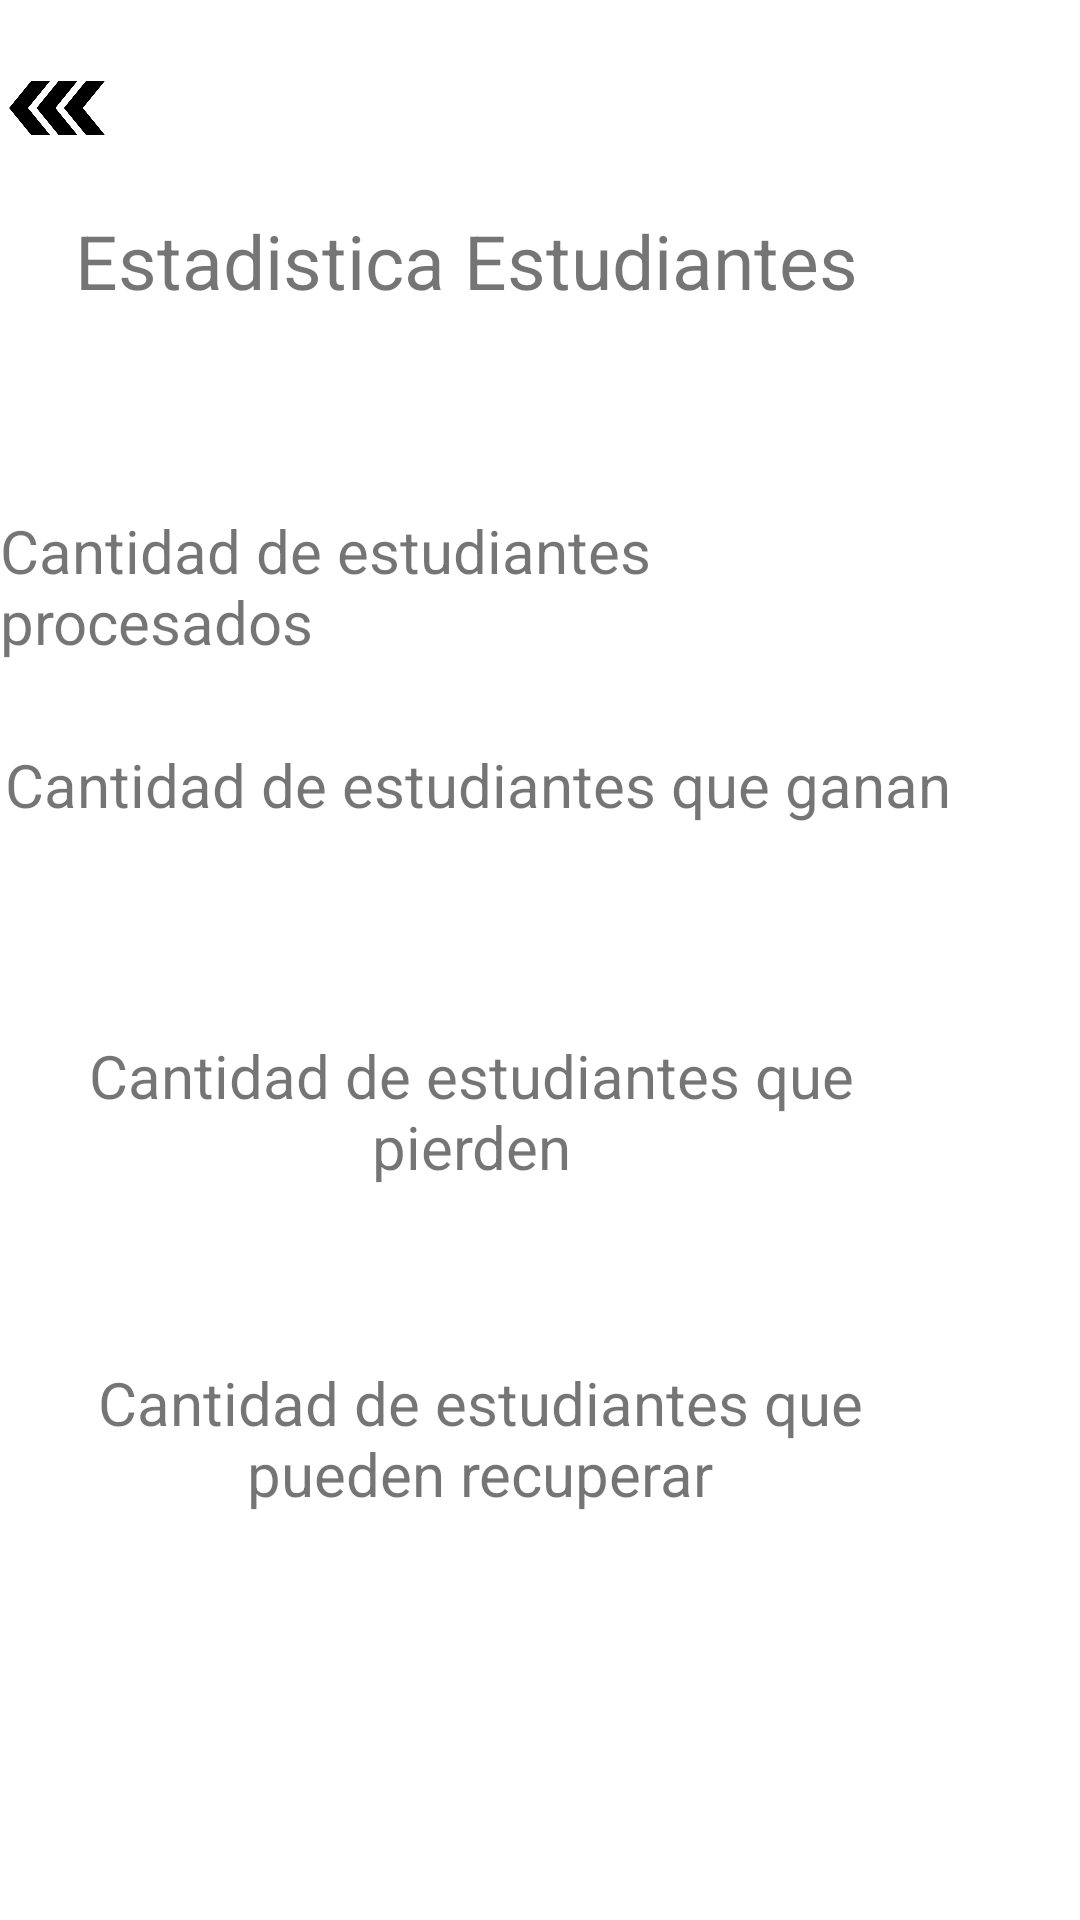

Here is an Android app screen rendered from its layout file. Give the layout XML and the strings, colors and styles it references.
<!-- AndroidManifest.xml: application theme Theme.RegistroDeEstudiantes -->
<!-- res/layout/activity_estadisticas.xml -->
<?xml version="1.0" encoding="utf-8"?>
<RelativeLayout xmlns:android="http://schemas.android.com/apk/res/android"
    xmlns:app="http://schemas.android.com/apk/res-auto"
    xmlns:tools="http://schemas.android.com/tools"
    android:layout_width="match_parent"
    android:layout_height="match_parent"
    tools:context=".Estadisticas">

    <TextView
        android:id="@+id/txtEstadisticaEstudiantes"
        android:layout_width="wrap_content"
        android:layout_height="wrap_content"
        android:layout_alignParentTop="true"
        android:layout_alignParentEnd="true"
        android:layout_marginTop="70dp"
        android:layout_marginEnd="74dp"
        android:text="@string/estadisticasEstudiantes"
        android:textSize="25sp"
        tools:layout_editor_absoluteX="176dp"
        tools:layout_editor_absoluteY="49dp" />

    <TextView
        android:id="@+id/txtCantEstudiantes"
        android:layout_width="wrap_content"
        android:layout_height="wrap_content"
        android:layout_alignParentTop="true"
        android:layout_alignParentEnd="true"
        android:layout_marginTop="170dp"
        android:layout_marginEnd="43dp"
        android:text="@string/cantidadEstudiantes"
        android:textSize="20sp" />

    <TextView
        android:id="@+id/textView4"
        android:layout_width="330dp"
        android:layout_height="wrap_content"
        android:layout_alignParentTop="true"
        android:layout_alignParentEnd="true"
        android:layout_marginTop="248dp"
        android:layout_marginEnd="41dp"
        android:text="@string/cantidadEstudiantesganan"
        android:textAlignment="center"
        android:textSize="20sp" />

    <TextView
        android:id="@+id/textView5"
        android:layout_width="315dp"
        android:layout_height="wrap_content"
        android:layout_alignParentTop="true"
        android:layout_alignParentEnd="true"
        android:layout_marginTop="345dp"
        android:layout_marginEnd="46dp"
        android:text="@string/cantidadEstudiantespierden"
        android:textAlignment="center"
        android:textSize="20sp" />

    <TextView
        android:id="@+id/textView6"
        android:layout_width="328dp"
        android:layout_height="wrap_content"
        android:layout_alignParentTop="true"
        android:layout_alignParentEnd="true"
        android:layout_marginTop="454dp"
        android:layout_marginEnd="40dp"
        android:text="@string/cantidadEstudiantesrecuperan"
        android:textAlignment="center"
        android:textSize="20sp" />

    <TextView
        android:id="@+id/txtNumcantidadEstudiantes"
        android:layout_width="325dp"
        android:layout_height="wrap_content"
        android:layout_alignParentTop="true"
        android:layout_alignParentEnd="true"
        android:layout_marginTop="207dp"
        android:layout_marginEnd="44dp"
        android:text=""
        android:textAlignment="center"
        android:textSize="20sp"
        tools:ignore="InvalidId" />

    <TextView
        android:id="@+id/txtNumcantidadEstudiantesganan"
        android:layout_width="325dp"
        android:layout_height="wrap_content"
        android:layout_alignParentTop="true"
        android:layout_alignParentEnd="true"
        android:layout_marginTop="307dp"
        android:layout_marginEnd="41dp"
        android:text=""
        android:textAlignment="center"
        android:textSize="20sp"
        tools:ignore="InvalidId" />

    <TextView
        android:id="@+id/txtNumcantidadEstudiantespierden"
        android:layout_width="325dp"
        android:layout_height="wrap_content"
        android:layout_alignParentTop="true"
        android:layout_alignParentEnd="true"
        android:layout_marginTop="410dp"
        android:layout_marginEnd="41dp"
        android:text=""
        android:textAlignment="center"
        android:textSize="20sp"
        tools:ignore="InvalidId" />

    <TextView
        android:id="@+id/txtNumcantidadEstudiantesrecuperan"
        android:layout_width="325dp"
        android:layout_height="wrap_content"
        android:layout_alignParentTop="true"
        android:layout_alignParentEnd="true"
        android:layout_marginTop="518dp"
        android:layout_marginEnd="42dp"
        android:text=""
        android:textAlignment="center"
        android:textSize="20sp"
        tools:ignore="InvalidId" />

    <ImageView
        android:id="@+id/iconSalir"
        android:layout_width="60dp"
        android:layout_height="40dp"
        android:layout_alignParentTop="true"
        android:layout_alignParentEnd="true"
        android:layout_marginTop="16dp"
        android:layout_marginEnd="322dp"
        android:rotationY="-180"
        app:srcCompat="@drawable/arror" />
</RelativeLayout>
<!-- resources referenced by this layout -->
<resources>
  <!-- drawable arror: png bitmap (drawable, 19541 bytes) -->
  <string name="cantidadEstudiantes">Cantidad de estudiantes procesados</string>
  <string name="cantidadEstudiantesganan">Cantidad de estudiantes que ganan</string>
  <string name="cantidadEstudiantespierden">Cantidad de estudiantes que pierden</string>
  <string name="cantidadEstudiantesrecuperan">Cantidad de estudiantes que pueden recuperar</string>
  <string name="estadisticasEstudiantes">Estadistica Estudiantes</string>
  <style name="Theme.RegistroDeEstudiantes" parent="Theme.MaterialComponents.DayNight.NoActionBar">
          
          <item name="colorPrimary">@color/lightblueColor</item>
          <item name="colorPrimaryVariant">@color/lightblueColor</item>
          <item name="colorOnPrimary">@color/white</item>
          
          <item name="colorSecondary">@color/teal_200</item>
          <item name="colorSecondaryVariant">@color/teal_700</item>
          <item name="colorOnSecondary">@color/black</item>
          
          <item name="android:statusBarColor" tools:targetApi="l">?attr/colorPrimaryVariant</item>
          
          <item name="android:bottom">@color/white</item>
      </style>
  <color name="lightblueColor">#448AFF</color>
  <color name="white">#FFFFFFFF</color>
  <color name="teal_200">#FF03DAC5</color>
  <color name="teal_700">#FF018786</color>
  <color name="black">#FF000000</color>
</resources>
